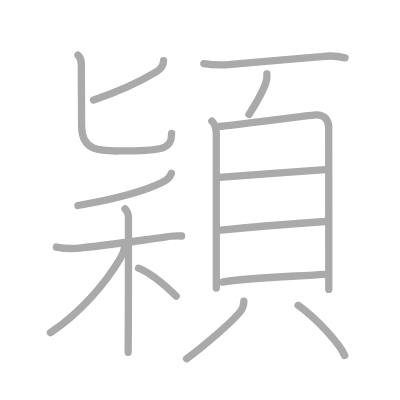
t = 0.00 s
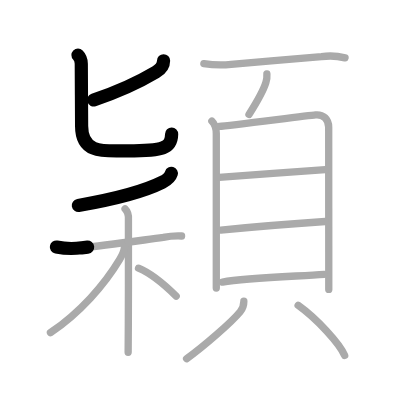
t = 3.25 s
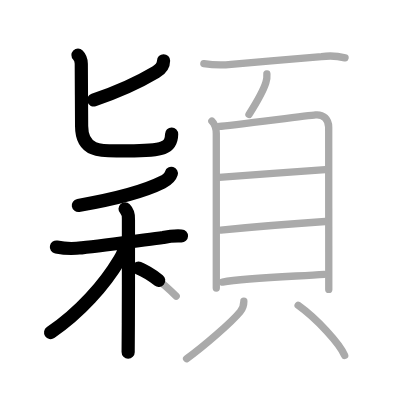
t = 6.50 s
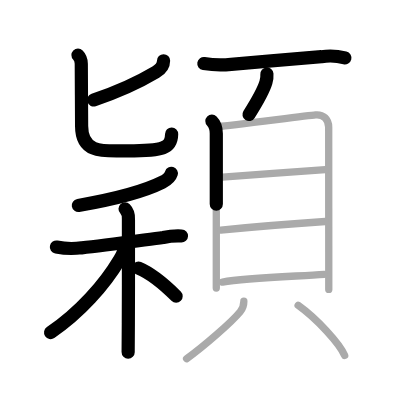
t = 9.50 s
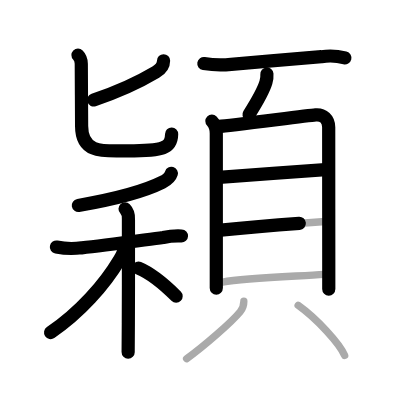
t = 12.75 s
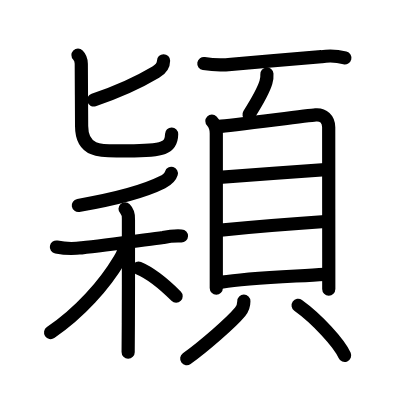
t = 16.00 s

The animated SVG that drew these frames (rendered in a browser with its animation timeline set to each time). Animation: 16 SMIL elements (animate=16); one cycle of 16.00 s.

<?xml version="1.0" standalone="no"?>
<!DOCTYPE svg PUBLIC "-//W3C//DTD SVG 1.1//EN"   "http://www.w3.org/Graphics/SVG/1.1/DTD/svg11.dtd">
<svg width="400px" height="400px"  version="1.1" xmlns="http://www.w3.org/2000/svg">
  <defs>
    <marker id="Triangle" viewBox="0 0 10 10" refX="0" refY="5" markerUnits="strokeWidth" markerWidth="3" style="stroke-opacity:0%;fill:#aaaaaa;" markerHeight="2" orient="auto">
      <path d="M 0 0 L 10 5 L 0 10 z" />
    </marker>
    
    <marker id="Arrow" viewBox="0 0 10 10" refX="5" refY="5" markerUnits="strokeWidth" markerWidth="1.8" style="stroke-opacity:0%;fill:#770000;" markerHeight="2" orient="auto">
      <path d="M 0 4 L 6 4 L 4 1 L 10 5 L 4 9 L 6 6 L 0 6 z" />
        <circle cx="5" cy="5" r="5" />
      </marker>
    
    <marker id="TriangleRed" viewBox="0 0 10 10" refX="0" refY="5" markerUnits="strokeWidth" markerWidth="3" style="stroke-opacity:0%;fill:#CC0000;" markerHeight="2" orient="auto">
      <path d="M 0 0 L 10 5 L 0 10 z" />
    </marker>
    
    <marker id="ArrowRed" viewBox="0 0 10 10" refX="5" refY="5" markerUnits="strokeWidth" markerWidth="1.8" style="stroke-opacity:0%;fill:#CC0000;" markerHeight="2" orient="auto">
      <path d="M 0 4 L 6 4 L 4 1 L 10 5 L 4 9 L 6 6 L 0 6 z" />
        <circle cx="5" cy="5" r="5" />
      </marker>
    
  </defs>
  
  <path style="fill:#ffffff; fill-opacity:100%; fill-rule:evenodd; stroke-width:0;" d="M 0 0 L 400px 0 L 400px 400px L 0 400px L 0 0" />

  <g transform="scale(3.6697247706422 3.6697247706422)">
<path style="fill:none; fill-opacity:0%; fill-rule:evenodd; stroke:#aaaaaa; stroke-opacity:100%; stroke-width: 1.5pt; stroke-linejoin:round; stroke-linecap:round;" d="M44.57 16.55c0 1.2-0.92 2.4-2.12 3.11c-3.98 2.37-8.69 4.84-16.94 7.59"></path>
<path style="fill:none; fill-opacity:0%; fill-rule:evenodd; stroke:#aaaaaa; stroke-opacity:100%; stroke-width: 1.5pt; stroke-linejoin:round; stroke-linecap:round;" d="M21.25 15c0.63 0.63 0.9 1.42 0.9 2.4c0 1.43 0.09 15.28 0.09 16.96c0 7.82 6.58 6.74 12.54 6.74c10.01 0 11.99-0.76 11.99-4.75"></path>
<path style="fill:none; fill-opacity:0%; fill-rule:evenodd; stroke:#aaaaaa; stroke-opacity:100%; stroke-width: 1.5pt; stroke-linejoin:round; stroke-linecap:round;" d="M46.69 47.23c-0.35 1.16-1.36 1.88-2.46 2.43c-4.5 2.26-11.83 4.4-22.98 6.34"></path>
<path style="fill:none; fill-opacity:0%; fill-rule:evenodd; stroke:#aaaaaa; stroke-opacity:100%; stroke-width: 1.5pt; stroke-linejoin:round; stroke-linecap:round;" d="M15.37 67.33c2.3 0.44 4.6 0.51 6.89 0.2c6-0.6 16.04-2.02 22.23-2.83c1.65-0.34 3.31-0.47 4.99-0.39"></path>
<path style="fill:none; fill-opacity:0%; fill-rule:evenodd; stroke:#aaaaaa; stroke-opacity:100%; stroke-width: 1.5pt; stroke-linejoin:round; stroke-linecap:round;" d="M34.08 56.91c0.74 0.74 0.98 1.8 0.92 2.89c0.03 3.73 0.01 18.65-0.03 28.28c-0.02 3.8-0.04 6.78-0.05 7.92"></path>
<path style="fill:none; fill-opacity:0%; fill-rule:evenodd; stroke:#aaaaaa; stroke-opacity:100%; stroke-width: 1.5pt; stroke-linejoin:round; stroke-linecap:round;" d="M33.93 67.23c-0.1 1.15-0.66 2.36-1.31 3.45c-4.17 6.98-10.86 14.54-18.87 19.97"></path>
<path style="fill:none; fill-opacity:0%; fill-rule:evenodd; stroke:#aaaaaa; stroke-opacity:100%; stroke-width: 1.5pt; stroke-linejoin:round; stroke-linecap:round;" d="M37.75 73.09c4.3 1.78 7.94 5.34 10.25 7.63"></path>
<path style="fill:none; fill-opacity:0%; fill-rule:evenodd; stroke:#aaaaaa; stroke-opacity:100%; stroke-width: 1.5pt; stroke-linejoin:round; stroke-linecap:round;" d="M55.55 17.33c2.49 0.4 4.97 0.47 7.45 0.2c7.43-0.66 18.21-1.62 24.61-2.09c2.15-0.32 4.29-0.21 6.41 0.32"></path>
<path style="fill:none; fill-opacity:0%; fill-rule:evenodd; stroke:#aaaaaa; stroke-opacity:100%; stroke-width: 1.5pt; stroke-linejoin:round; stroke-linecap:round;" d="M72.73 20.16c0.06 0.78-0.03 1.54-0.27 2.28c-0.74 2.47-2.87 6-4.61 8.76"></path>
<path style="fill:none; fill-opacity:0%; fill-rule:evenodd; stroke:#aaaaaa; stroke-opacity:100%; stroke-width: 1.5pt; stroke-linejoin:round; stroke-linecap:round;" d="M57.74 33c0.98 0.98 1.2 2.36 1.2 3.38c0 1.09 0 22.38 0 34.31c0 4.16 0 7.18 0 7.82"></path>
<path style="fill:none; fill-opacity:0%; fill-rule:evenodd; stroke:#aaaaaa; stroke-opacity:100%; stroke-width: 1.5pt; stroke-linejoin:round; stroke-linecap:round;" d="M59.75 34.46c2.76-0.18 23.73-2.93 26.25-3.15c2.09-0.18 3.57 1.15 3.57 3.39c0 1.78 0.01 23.35 0.02 35.77c0 4.29 0 7.5 0 8.4"></path>
<path style="fill:none; fill-opacity:0%; fill-rule:evenodd; stroke:#aaaaaa; stroke-opacity:100%; stroke-width: 1.5pt; stroke-linejoin:round; stroke-linecap:round;" d="M59.71 48.32c5.29-0.33 23.06-1.73 28.96-2.12"></path>
<path style="fill:none; fill-opacity:0%; fill-rule:evenodd; stroke:#aaaaaa; stroke-opacity:100%; stroke-width: 1.5pt; stroke-linejoin:round; stroke-linecap:round;" d="M60.18 62.69c10.55-1.04 20.92-1.83 28.45-2.34"></path>
<path style="fill:none; fill-opacity:0%; fill-rule:evenodd; stroke:#aaaaaa; stroke-opacity:100%; stroke-width: 1.5pt; stroke-linejoin:round; stroke-linecap:round;" d="M60.64 76.86c6.36-1.09 19.68-1.55 27.7-2.11"></path>
<path style="fill:none; fill-opacity:0%; fill-rule:evenodd; stroke:#aaaaaa; stroke-opacity:100%; stroke-width: 1.5pt; stroke-linejoin:round; stroke-linecap:round;" d="M66.45 82.08c0 0.94-0.22 1.91-1 2.86c-2.35 2.87-9.91 9.42-14.6 12.81"></path>
<path style="fill:none; fill-opacity:0%; fill-rule:evenodd; stroke:#aaaaaa; stroke-opacity:100%; stroke-width: 1.5pt; stroke-linejoin:round; stroke-linecap:round;" d="M81.24 83.2c5.17 3.7 11.27 10.41 12.68 13.65"></path>

<path style="fill:none; fill-opacity:0%; fill-rule:evenodd; stroke:#000000; stroke-opacity:100%; stroke-width: 2.7pt; stroke-linejoin:round; stroke-linecap:round;" d="M44.57 16.55c0 1.2-0.92 2.4-2.12 3.11c-3.98 2.37-8.69 4.84-16.94 7.59" pathLength="100" stroke-dashoffset="100" stroke-dasharray="100 105"><animate id="dashAnim1" attributeName="stroke-dashoffset" from="100" to="0" dur="1s" calcMode="linear" fill="freeze"/></path>
<path style="fill:none; fill-opacity:0%; fill-rule:evenodd; stroke:#000000; stroke-opacity:100%; stroke-width: 2.7pt; stroke-linejoin:round; stroke-linecap:round;" d="M21.25 15c0.63 0.63 0.9 1.42 0.9 2.4c0 1.43 0.09 15.28 0.09 16.96c0 7.82 6.58 6.74 12.54 6.74c10.01 0 11.99-0.76 11.99-4.75" pathLength="100" stroke-dashoffset="100" stroke-dasharray="100 105"><animate id="dashAnim2" attributeName="stroke-dashoffset" from="100" to="0" dur="1s" calcMode="linear" begin="dashAnim1.end" fill="freeze"/></path>
<path style="fill:none; fill-opacity:0%; fill-rule:evenodd; stroke:#000000; stroke-opacity:100%; stroke-width: 2.7pt; stroke-linejoin:round; stroke-linecap:round;" d="M46.69 47.23c-0.35 1.16-1.36 1.88-2.46 2.43c-4.5 2.26-11.83 4.4-22.98 6.34" pathLength="100" stroke-dashoffset="100" stroke-dasharray="100 105"><animate id="dashAnim3" attributeName="stroke-dashoffset" from="100" to="0" dur="1s" calcMode="linear" begin="dashAnim2.end" fill="freeze"/></path>
<path style="fill:none; fill-opacity:0%; fill-rule:evenodd; stroke:#000000; stroke-opacity:100%; stroke-width: 2.7pt; stroke-linejoin:round; stroke-linecap:round;" d="M15.37 67.33c2.3 0.44 4.6 0.51 6.89 0.2c6-0.6 16.04-2.02 22.23-2.83c1.65-0.34 3.31-0.47 4.99-0.39" pathLength="100" stroke-dashoffset="100" stroke-dasharray="100 105"><animate id="dashAnim4" attributeName="stroke-dashoffset" from="100" to="0" dur="1s" calcMode="linear" begin="dashAnim3.end" fill="freeze"/></path>
<path style="fill:none; fill-opacity:0%; fill-rule:evenodd; stroke:#000000; stroke-opacity:100%; stroke-width: 2.7pt; stroke-linejoin:round; stroke-linecap:round;" d="M34.08 56.91c0.74 0.74 0.98 1.8 0.92 2.89c0.03 3.73 0.01 18.65-0.03 28.28c-0.02 3.8-0.04 6.78-0.05 7.92" pathLength="100" stroke-dashoffset="100" stroke-dasharray="100 105"><animate id="dashAnim5" attributeName="stroke-dashoffset" from="100" to="0" dur="1s" calcMode="linear" begin="dashAnim4.end" fill="freeze"/></path>
<path style="fill:none; fill-opacity:0%; fill-rule:evenodd; stroke:#000000; stroke-opacity:100%; stroke-width: 2.7pt; stroke-linejoin:round; stroke-linecap:round;" d="M33.93 67.23c-0.1 1.15-0.66 2.36-1.31 3.45c-4.17 6.98-10.86 14.54-18.87 19.97" pathLength="100" stroke-dashoffset="100" stroke-dasharray="100 105"><animate id="dashAnim6" attributeName="stroke-dashoffset" from="100" to="0" dur="1s" calcMode="linear" begin="dashAnim5.end" fill="freeze"/></path>
<path style="fill:none; fill-opacity:0%; fill-rule:evenodd; stroke:#000000; stroke-opacity:100%; stroke-width: 2.7pt; stroke-linejoin:round; stroke-linecap:round;" d="M37.75 73.09c4.3 1.78 7.94 5.34 10.25 7.63" pathLength="100" stroke-dashoffset="100" stroke-dasharray="100 105"><animate id="dashAnim7" attributeName="stroke-dashoffset" from="100" to="0" dur="1s" calcMode="linear" begin="dashAnim6.end" fill="freeze"/></path>
<path style="fill:none; fill-opacity:0%; fill-rule:evenodd; stroke:#000000; stroke-opacity:100%; stroke-width: 2.7pt; stroke-linejoin:round; stroke-linecap:round;" d="M55.55 17.33c2.49 0.4 4.97 0.47 7.45 0.2c7.43-0.66 18.21-1.62 24.61-2.09c2.15-0.32 4.29-0.21 6.41 0.32" pathLength="100" stroke-dashoffset="100" stroke-dasharray="100 105"><animate id="dashAnim8" attributeName="stroke-dashoffset" from="100" to="0" dur="1s" calcMode="linear" begin="dashAnim7.end" fill="freeze"/></path>
<path style="fill:none; fill-opacity:0%; fill-rule:evenodd; stroke:#000000; stroke-opacity:100%; stroke-width: 2.7pt; stroke-linejoin:round; stroke-linecap:round;" d="M72.73 20.16c0.06 0.78-0.03 1.54-0.27 2.28c-0.74 2.47-2.87 6-4.61 8.76" pathLength="100" stroke-dashoffset="100" stroke-dasharray="100 105"><animate id="dashAnim9" attributeName="stroke-dashoffset" from="100" to="0" dur="1s" calcMode="linear" begin="dashAnim8.end" fill="freeze"/></path>
<path style="fill:none; fill-opacity:0%; fill-rule:evenodd; stroke:#000000; stroke-opacity:100%; stroke-width: 2.7pt; stroke-linejoin:round; stroke-linecap:round;" d="M57.74 33c0.98 0.98 1.2 2.36 1.2 3.38c0 1.09 0 22.38 0 34.31c0 4.16 0 7.18 0 7.82" pathLength="100" stroke-dashoffset="100" stroke-dasharray="100 105"><animate id="dashAnim10" attributeName="stroke-dashoffset" from="100" to="0" dur="1s" calcMode="linear" begin="dashAnim9.end" fill="freeze"/></path>
<path style="fill:none; fill-opacity:0%; fill-rule:evenodd; stroke:#000000; stroke-opacity:100%; stroke-width: 2.7pt; stroke-linejoin:round; stroke-linecap:round;" d="M59.75 34.46c2.76-0.18 23.73-2.93 26.25-3.15c2.09-0.18 3.57 1.15 3.57 3.39c0 1.78 0.01 23.35 0.02 35.77c0 4.29 0 7.5 0 8.4" pathLength="100" stroke-dashoffset="100" stroke-dasharray="100 105"><animate id="dashAnim11" attributeName="stroke-dashoffset" from="100" to="0" dur="1s" calcMode="linear" begin="dashAnim10.end" fill="freeze"/></path>
<path style="fill:none; fill-opacity:0%; fill-rule:evenodd; stroke:#000000; stroke-opacity:100%; stroke-width: 2.7pt; stroke-linejoin:round; stroke-linecap:round;" d="M59.71 48.32c5.29-0.33 23.06-1.73 28.96-2.12" pathLength="100" stroke-dashoffset="100" stroke-dasharray="100 105"><animate id="dashAnim12" attributeName="stroke-dashoffset" from="100" to="0" dur="1s" calcMode="linear" begin="dashAnim11.end" fill="freeze"/></path>
<path style="fill:none; fill-opacity:0%; fill-rule:evenodd; stroke:#000000; stroke-opacity:100%; stroke-width: 2.7pt; stroke-linejoin:round; stroke-linecap:round;" d="M60.18 62.69c10.55-1.04 20.92-1.83 28.45-2.34" pathLength="100" stroke-dashoffset="100" stroke-dasharray="100 105"><animate id="dashAnim13" attributeName="stroke-dashoffset" from="100" to="0" dur="1s" calcMode="linear" begin="dashAnim12.end" fill="freeze"/></path>
<path style="fill:none; fill-opacity:0%; fill-rule:evenodd; stroke:#000000; stroke-opacity:100%; stroke-width: 2.7pt; stroke-linejoin:round; stroke-linecap:round;" d="M60.64 76.86c6.36-1.09 19.68-1.55 27.7-2.11" pathLength="100" stroke-dashoffset="100" stroke-dasharray="100 105"><animate id="dashAnim14" attributeName="stroke-dashoffset" from="100" to="0" dur="1s" calcMode="linear" begin="dashAnim13.end" fill="freeze"/></path>
<path style="fill:none; fill-opacity:0%; fill-rule:evenodd; stroke:#000000; stroke-opacity:100%; stroke-width: 2.7pt; stroke-linejoin:round; stroke-linecap:round;" d="M66.45 82.08c0 0.94-0.22 1.91-1 2.86c-2.35 2.87-9.91 9.42-14.6 12.81" pathLength="100" stroke-dashoffset="100" stroke-dasharray="100 105"><animate id="dashAnim15" attributeName="stroke-dashoffset" from="100" to="0" dur="1s" calcMode="linear" begin="dashAnim14.end" fill="freeze"/></path>
<path style="fill:none; fill-opacity:0%; fill-rule:evenodd; stroke:#000000; stroke-opacity:100%; stroke-width: 2.7pt; stroke-linejoin:round; stroke-linecap:round;" d="M81.24 83.2c5.17 3.7 11.27 10.41 12.68 13.65" pathLength="100" stroke-dashoffset="100" stroke-dasharray="100 105"><animate id="dashAnim16" attributeName="stroke-dashoffset" from="100" to="0" dur="1s" calcMode="linear" begin="dashAnim15.end" fill="freeze"/></path>

</g>

</svg>  
          
